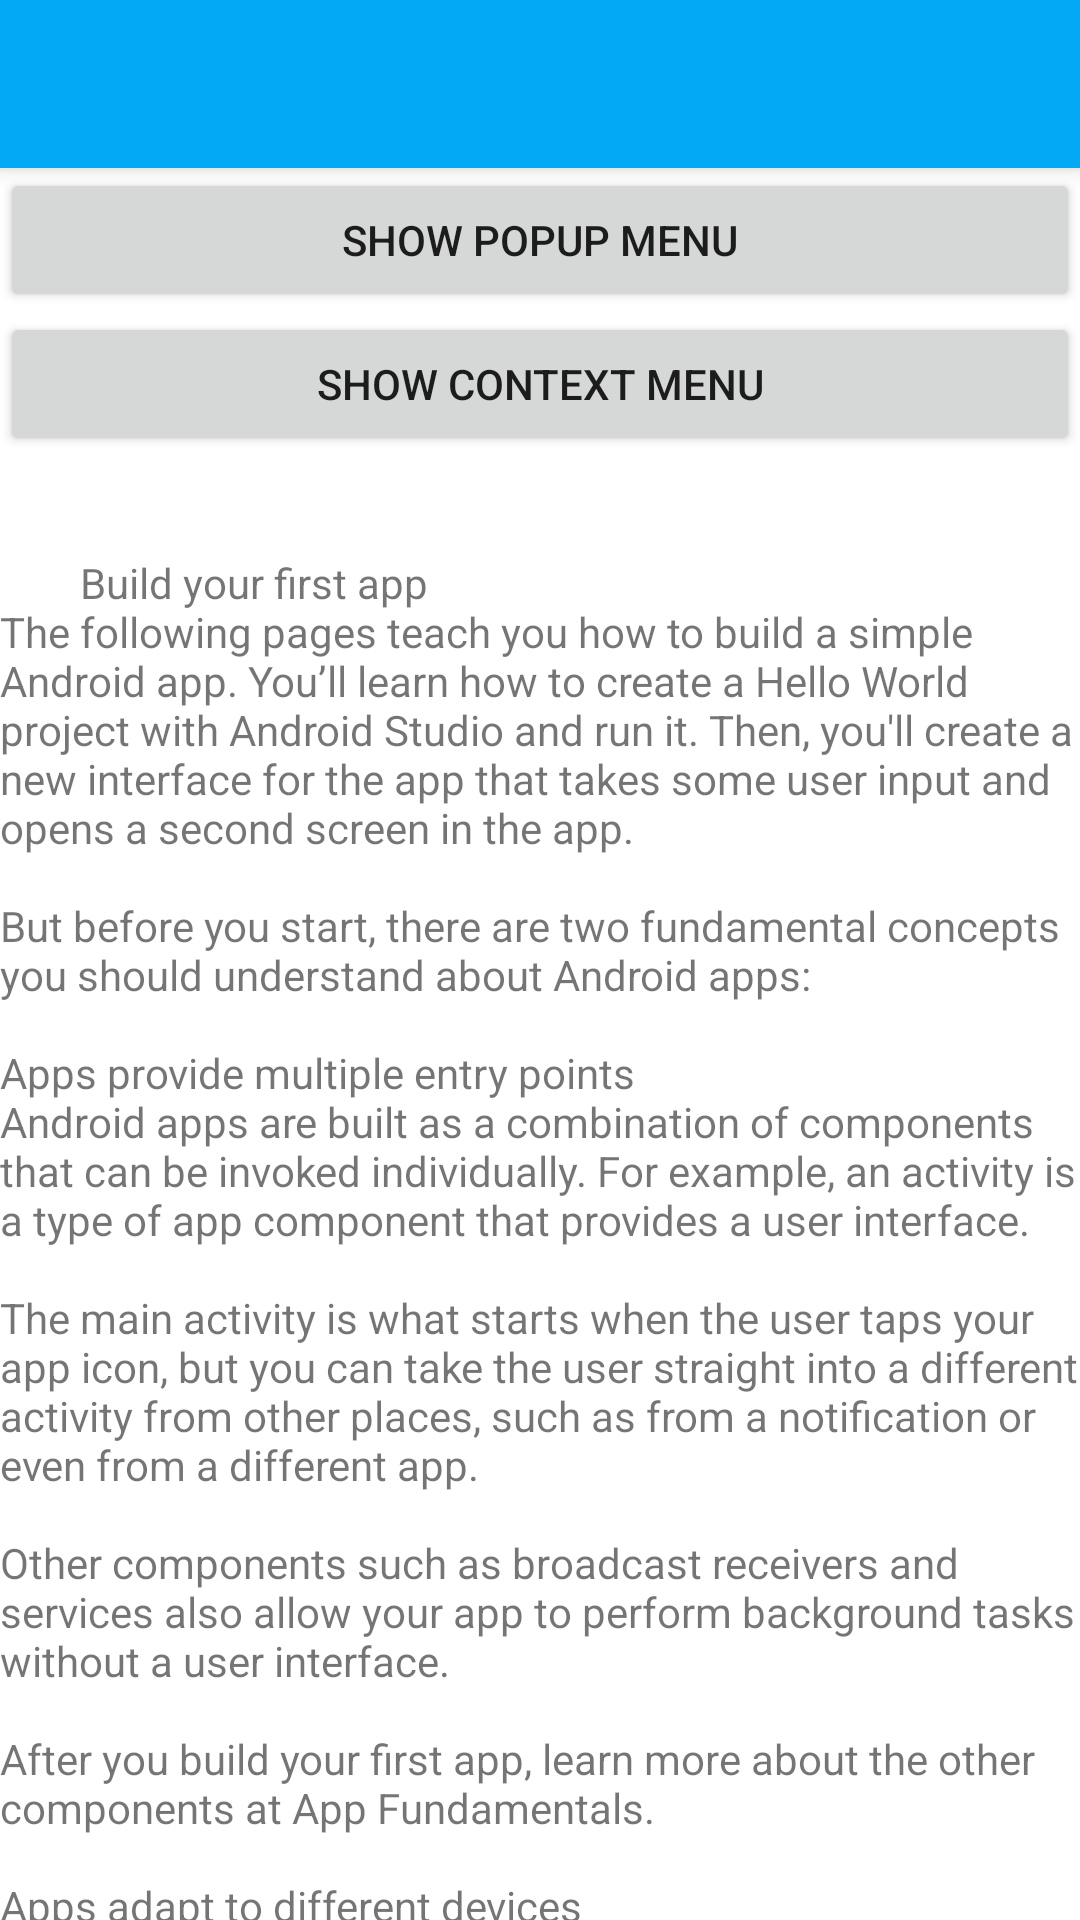

Layout XML and referenced resources for this Android screen:
<!-- AndroidManifest.xml: application theme Theme.AndroidTrainingKotlin -->
<!-- res/layout/activity_menus_app_bar.xml -->
<?xml version="1.0" encoding="utf-8"?>
<androidx.coordinatorlayout.widget.CoordinatorLayout xmlns:android="http://schemas.android.com/apk/res/android"
    xmlns:app="http://schemas.android.com/apk/res-auto"
    xmlns:tools="http://schemas.android.com/tools"
    android:layout_width="match_parent"
    android:layout_height="match_parent"
    tools:context=".MenusActivity">

    <com.google.android.material.appbar.AppBarLayout
        android:layout_width="match_parent"
        android:layout_height="wrap_content"
        android:theme="@style/Theme.AndroidTrainingKotlin.AppBarOverlay">

        <androidx.appcompat.widget.Toolbar
            android:id="@+id/toolbar"
            android:layout_width="match_parent"
            android:layout_height="?attr/actionBarSize"
            android:background="@color/colorPrimary"
            app:popupTheme="@style/Theme.AndroidTrainingKotlin.PopupOverlay" />

    </com.google.android.material.appbar.AppBarLayout>

    <include layout="@layout/activity_menus_content" />
</androidx.coordinatorlayout.widget.CoordinatorLayout>
<!-- res/layout/activity_menus_content.xml (included above) -->
<?xml version="1.0" encoding="utf-8"?>
<LinearLayout xmlns:android="http://schemas.android.com/apk/res/android"
    xmlns:app="http://schemas.android.com/apk/res-auto"
    xmlns:tools="http://schemas.android.com/tools"
    android:layout_width="match_parent"
    android:layout_height="match_parent"
    android:orientation="vertical"
    app:layout_behavior="@string/appbar_scrolling_view_behavior"
    tools:context=".MenusActivity"
    tools:showIn="@layout/activity_menus_app_bar">

    <Button
        android:id="@+id/btn_popupMenu"
        android:layout_width="match_parent"
        android:layout_height="wrap_content"
        android:text="Show Popup Menu" />

    <Button
        android:id="@+id/btn_contextMenu"
        android:layout_width="match_parent"
        android:layout_height="wrap_content"
        android:focusable="true"
        android:text="Show Context Menu" />

    <TextView
        android:id="@+id/textView"
        android:layout_width="match_parent"
        android:layout_height="wrap_content"
        android:autoLink="all"
        android:text="@string/long_text" />
</LinearLayout>
<!-- resources referenced by this layout -->
<resources>
  <color name="colorPrimary">#03A9F4</color>
  <string name="long_text">"
  
          Build your first app
  The following pages teach you how to build a simple Android app. You’ll learn how to create a "Hello World" project with Android Studio and run it. Then, you'll create a new interface for the app that takes some user input and opens a second screen in the app.
  
  But before you start, there are two fundamental concepts you should understand about Android apps:
  
  Apps provide multiple entry points
  Android apps are built as a combination of components that can be invoked individually. For example, an activity is a type of app component that provides a user interface.
  
  The "main" activity is what starts when the user taps your app icon, but you can take the user straight into a different activity from other places, such as from a notification or even from a different app.
  
  Other components such as broadcast receivers and services also allow your app to perform background tasks without a user interface.
  
  After you build your first app, learn more about the other components at App Fundamentals.
  
  Apps adapt to different devices
  Android allows you to provide different resources for different devices. For example, you can create different layouts for different screen sizes. Then the system determines which layout to use based on the current device's screen size.
  
  If any of your app's features need specific hardware, such as a camera, you can query whether the device has that hardware at runtime and then disable the corresponding features if not. You can also set some features as required so Google Play won't allow installation on devices without them.
  
  After you build your first app, learn more about device configurations at Device Compatibility.
  
  With those basic concepts in mind, click below to start building your first app!
  
  Next
  Create an Android project
          0566546555
  
          moh@moh.com
          https://developer.android.com/training/basics/firstapp/
  "
  
      </string>
  <style name="Theme.AndroidTrainingKotlin.AppBarOverlay" parent="ThemeOverlay.AppCompat.Dark.ActionBar" />
  <style name="Theme.AndroidTrainingKotlin.PopupOverlay" parent="ThemeOverlay.AppCompat.Light" />
  <style name="Theme.AndroidTrainingKotlin" parent="Theme.MaterialComponents.DayNight.DarkActionBar">
          
          <item name="colorPrimary">@color/purple_500</item>
          <item name="colorPrimaryVariant">@color/purple_700</item>
          <item name="colorOnPrimary">@color/white</item>
          
          <item name="colorSecondary">@color/teal_200</item>
          <item name="colorSecondaryVariant">@color/teal_700</item>
          <item name="colorOnSecondary">@color/black</item>
          
          <item name="android:statusBarColor" tools:targetApi="l">?attr/colorPrimaryVariant</item>
  
          
      </style>
  <color name="purple_500">#FF6200EE</color>
  <color name="purple_700">#FF3700B3</color>
  <color name="white">#FFFFFFFF</color>
  <color name="teal_200">#FF03DAC5</color>
  <color name="teal_700">#FF018786</color>
  <color name="black">#FF000000</color>
</resources>
